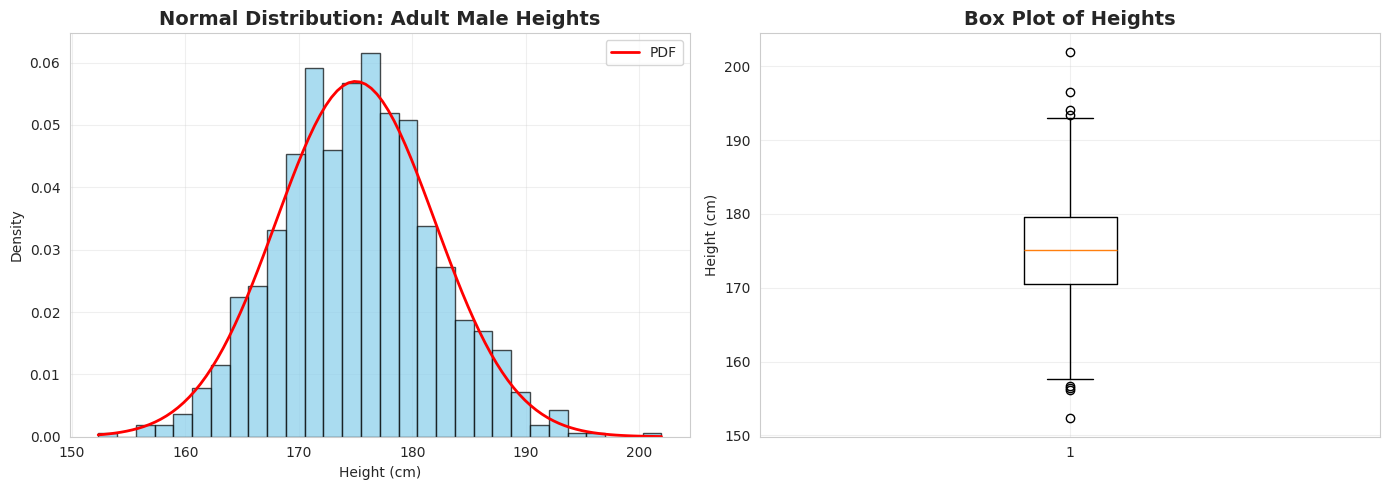
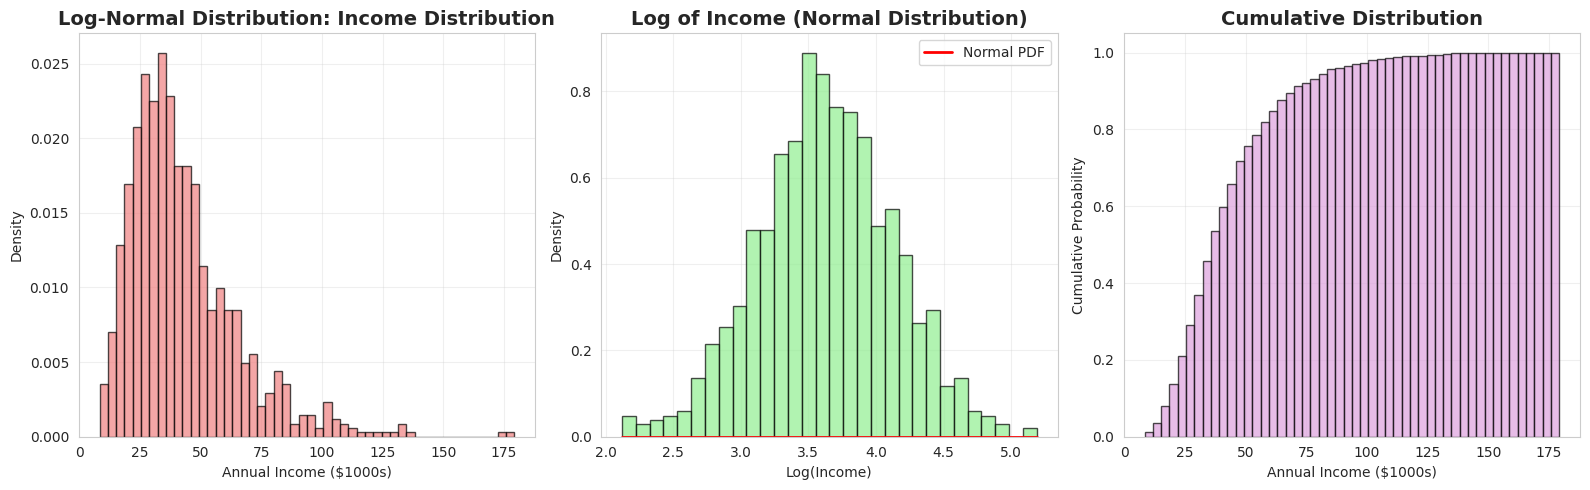

Reproduce these figures in Python, in order.
import numpy as np
import matplotlib.pyplot as plt
import seaborn as sns
from scipy import stats

# Set random seed for reproducibility
np.random.seed(42)

# Set style for better visualizations
sns.set_style("whitegrid")
plt.rcParams['figure.figsize'] = (12, 6)

print("Libraries imported successfully!")

# Generate data: Heights of adult males (in cm)
# Mean height: 175 cm, Standard deviation: 7 cm
mean_height = 175
std_height = 7
sample_size = 1000

heights = np.random.normal(mean_height, std_height, sample_size)

# Create visualization
fig, axes = plt.subplots(1, 2, figsize=(14, 5))

# Histogram with KDE
axes[0].hist(heights, bins=30, density=True, alpha=0.7, color='skyblue', edgecolor='black')
x = np.linspace(heights.min(), heights.max(), 100)
axes[0].plot(x, stats.norm.pdf(x, mean_height, std_height), 'r-', linewidth=2, label='PDF')
axes[0].set_title('Normal Distribution: Adult Male Heights', fontsize=14, fontweight='bold')
axes[0].set_xlabel('Height (cm)')
axes[0].set_ylabel('Density')
axes[0].legend()
axes[0].grid(alpha=0.3)

# Box plot
axes[1].boxplot(heights, vert=True)
axes[1].set_title('Box Plot of Heights', fontsize=14, fontweight='bold')
axes[1].set_ylabel('Height (cm)')
axes[1].grid(alpha=0.3)

plt.tight_layout()
plt.show()

# Statistics
print(f"Mean: {heights.mean():.2f} cm")
print(f"Standard Deviation: {heights.std():.2f} cm")
print(f"Min: {heights.min():.2f} cm")
print(f"Max: {heights.max():.2f} cm")
print(f"68% of data within: [{mean_height-std_height:.2f}, {mean_height+std_height:.2f}] cm")

# Generate data: Annual income (in thousands of dollars)
# Log-normal parameters
mu = 10.5  # Mean of log(income)
sigma = 0.5  # Standard deviation of log(income)
sample_size = 1000

incomes = np.random.lognormal(mu, sigma, sample_size) / 1000  # Convert to thousands

# Create visualization
fig, axes = plt.subplots(1, 3, figsize=(16, 5))

# Histogram of income
axes[0].hist(incomes, bins=50, density=True, alpha=0.7, color='lightcoral', edgecolor='black')
axes[0].set_title('Log-Normal Distribution: Income Distribution', fontsize=14, fontweight='bold')
axes[0].set_xlabel('Annual Income ($1000s)')
axes[0].set_ylabel('Density')
axes[0].grid(alpha=0.3)

# Histogram of log(income) - should be normal
log_incomes = np.log(incomes)
axes[1].hist(log_incomes, bins=30, density=True, alpha=0.7, color='lightgreen', edgecolor='black')
x_log = np.linspace(log_incomes.min(), log_incomes.max(), 100)
axes[1].plot(x_log, stats.norm.pdf(x_log, mu, sigma), 'r-', linewidth=2, label='Normal PDF')
axes[1].set_title('Log of Income (Normal Distribution)', fontsize=14, fontweight='bold')
axes[1].set_xlabel('Log(Income)')
axes[1].set_ylabel('Density')
axes[1].legend()
axes[1].grid(alpha=0.3)

# Cumulative distribution
axes[2].hist(incomes, bins=50, cumulative=True, density=True, alpha=0.7, color='plum', edgecolor='black')
axes[2].set_title('Cumulative Distribution', fontsize=14, fontweight='bold')
axes[2].set_xlabel('Annual Income ($1000s)')
axes[2].set_ylabel('Cumulative Probability')
axes[2].grid(alpha=0.3)

plt.tight_layout()
plt.show()

# Statistics
print(f"Mean Income: ${incomes.mean():.2f}k")
print(f"Median Income: ${np.median(incomes):.2f}k")
print(f"Standard Deviation: ${incomes.std():.2f}k")
print(f"Min Income: ${incomes.min():.2f}k")
print(f"Max Income: ${incomes.max():.2f}k")
print(f"\n75th percentile: ${np.percentile(incomes, 75):.2f}k")
print(f"90th percentile: ${np.percentile(incomes, 90):.2f}k")
print(f"95th percentile: ${np.percentile(incomes, 95):.2f}k")